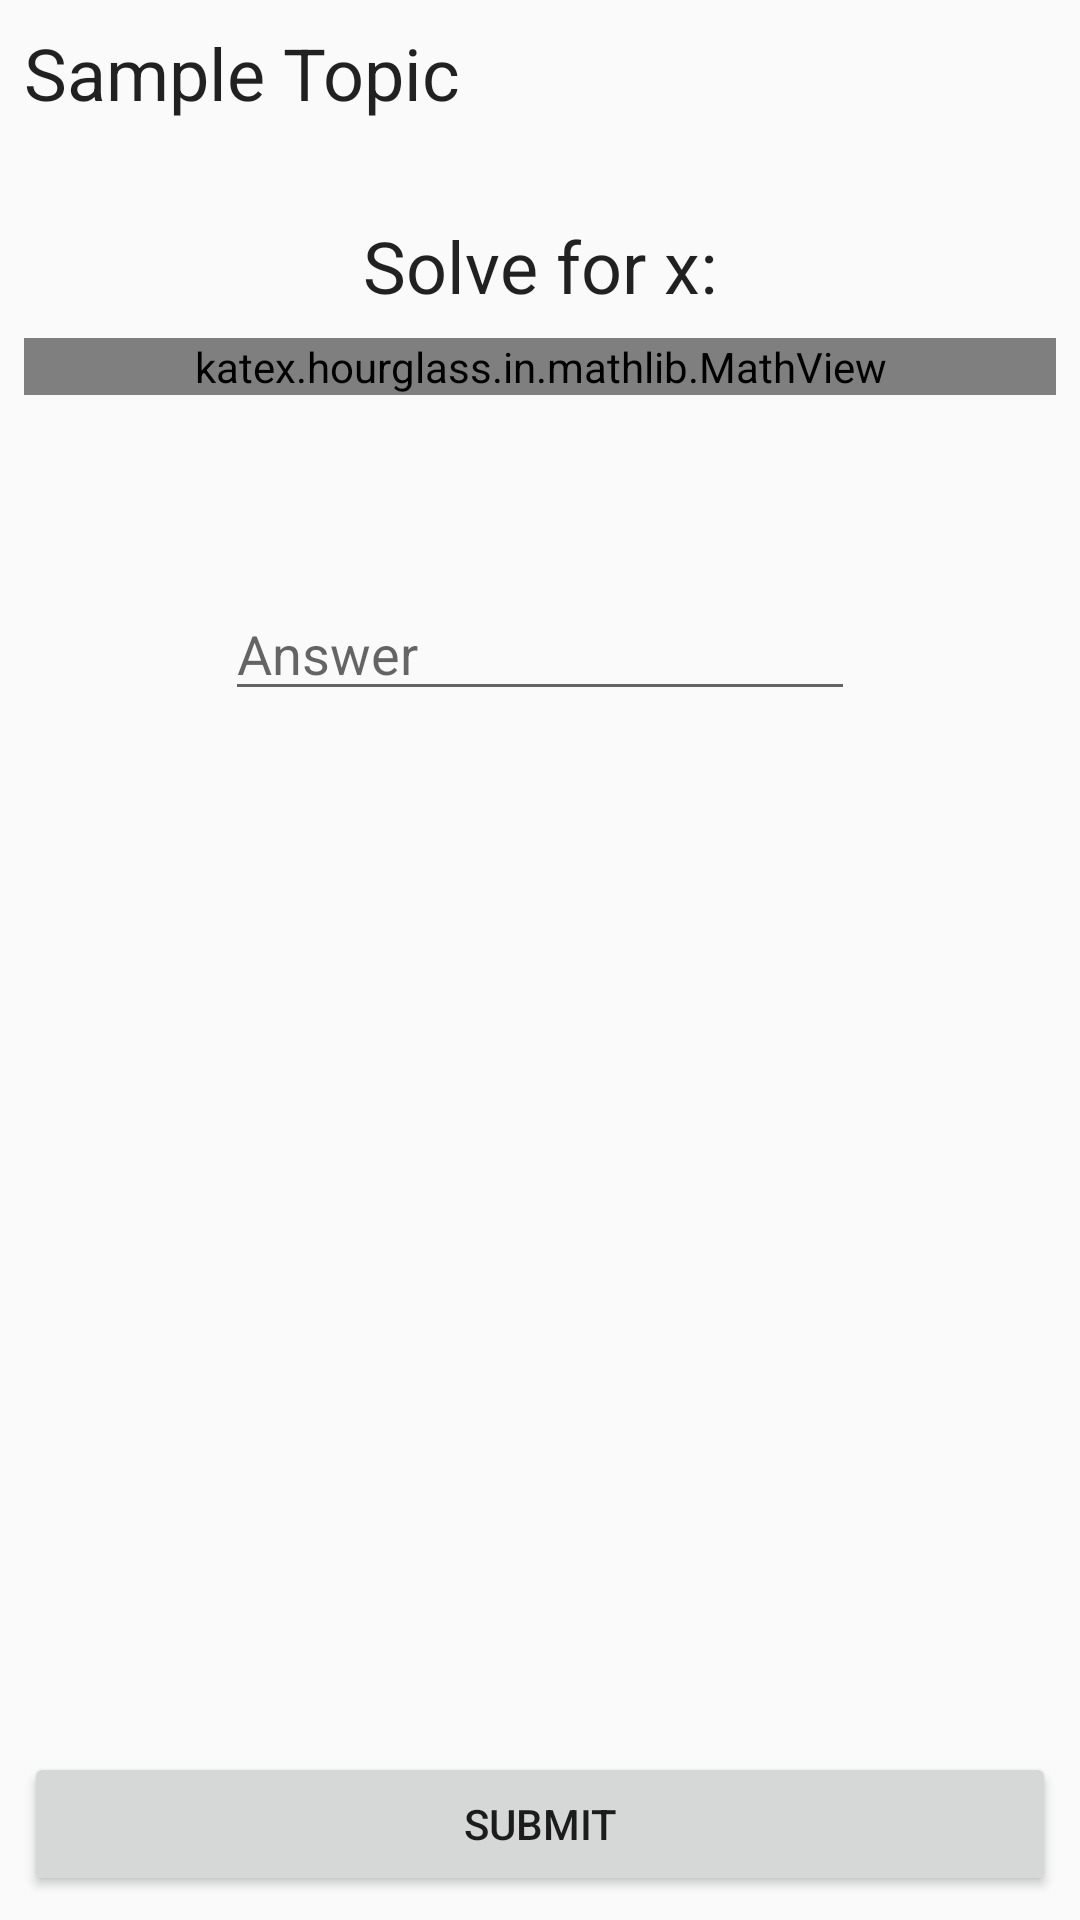

The Android layout XML behind this screen, and the referenced resources:
<!-- AndroidManifest.xml: application theme AppTheme -->
<!-- res/layout/layout_question.xml -->
<?xml version="1.0" encoding="utf-8"?>
<androidx.constraintlayout.widget.ConstraintLayout xmlns:android="http://schemas.android.com/apk/res/android"
    xmlns:app="http://schemas.android.com/apk/res-auto"
    android:orientation="vertical"
    android:layout_width="match_parent"
    android:layout_height="match_parent">

    <katex.hourglass.in.mathlib.MathView
        android:id="@+id/home_MathView_Question"
        android:layout_width="0dp"
        android:layout_height="wrap_content"
        android:layout_gravity="center"
        android:layout_marginStart="8dp"
        android:layout_marginTop="8dp"
        android:layout_marginEnd="8dp"
        app:layout_constraintEnd_toEndOf="parent"
        app:layout_constraintHorizontal_bias="0.0"
        app:layout_constraintStart_toStartOf="parent"
        app:layout_constraintTop_toBottomOf="@+id/home_TextView_Text"
        app:setClickable="true"
        app:setText="@string/sample_formula_2"
        app:setTextSize="14sp" />

    <TextView
        android:id="@+id/home_TextView_Topic"
        android:layout_width="wrap_content"
        android:layout_height="wrap_content"
        android:layout_marginStart="8dp"
        android:layout_marginTop="8dp"
        android:text="@string/sample_topic"
        android:textAppearance="@android:style/TextAppearance.Material.Headline"
        app:layout_constraintStart_toStartOf="parent"
        app:layout_constraintTop_toTopOf="parent" />

    <EditText
        android:id="@+id/home_EditText_Answer"
        android:layout_width="wrap_content"
        android:layout_height="wrap_content"
        android:layout_marginStart="8dp"
        android:layout_marginTop="64dp"
        android:layout_marginEnd="8dp"
        android:ems="10"
        android:hint="@string/hint_answer"
        android:inputType="numberDecimal"
        android:textAppearance="@android:style/TextAppearance.Material.Body1"
        android:textSize="18sp"
        app:layout_constraintEnd_toEndOf="parent"
        app:layout_constraintStart_toStartOf="parent"
        app:layout_constraintTop_toBottomOf="@+id/home_MathView_Question" />

    <Button
        android:id="@+id/home_Button_Submit"
        android:layout_width="0dp"
        android:layout_height="wrap_content"
        android:layout_marginStart="8dp"
        android:layout_marginEnd="8dp"
        android:layout_marginBottom="8dp"
        android:text="Submit"
        android:textAppearance="@android:style/TextAppearance.Material.Button"
        app:layout_constraintBottom_toBottomOf="parent"
        app:layout_constraintEnd_toEndOf="parent"
        app:layout_constraintStart_toStartOf="parent" />

    <TextView
        android:id="@+id/home_TextView_Text"
        android:layout_width="wrap_content"
        android:layout_height="wrap_content"
        android:layout_marginStart="8dp"
        android:layout_marginTop="32dp"
        android:layout_marginEnd="8dp"
        android:text="@string/sample_text"
        android:textAppearance="@android:style/TextAppearance.Material"
        android:textSize="24sp"
        app:layout_constraintEnd_toEndOf="parent"
        app:layout_constraintStart_toStartOf="parent"
        app:layout_constraintTop_toBottomOf="@+id/home_TextView_Topic" />

</androidx.constraintlayout.widget.ConstraintLayout>
<!-- resources referenced by this layout -->
<resources>
  <string name="hint_answer">Answer</string>
  <string name="sample_formula_2">$$a \\# b = 2a^2 - 3b^3$$ $$(3 \\# 2)\\#4$$"</string>
  <string name="sample_text">Solve for x:</string>
  <string name="sample_topic">Sample Topic</string>
  <style name="AppTheme" parent="Theme.AppCompat.Light.DarkActionBar">
          
          <item name="colorPrimary">@color/colorPrimaryDark</item>
          <item name="colorPrimaryDark">@color/colorPrimaryDark</item>
          <item name="colorAccent">@color/colorAccent</item>
      </style>
  <color name="colorPrimaryDark">#afc2cb</color>
  <color name="colorAccent">#ffffff</color>
</resources>
